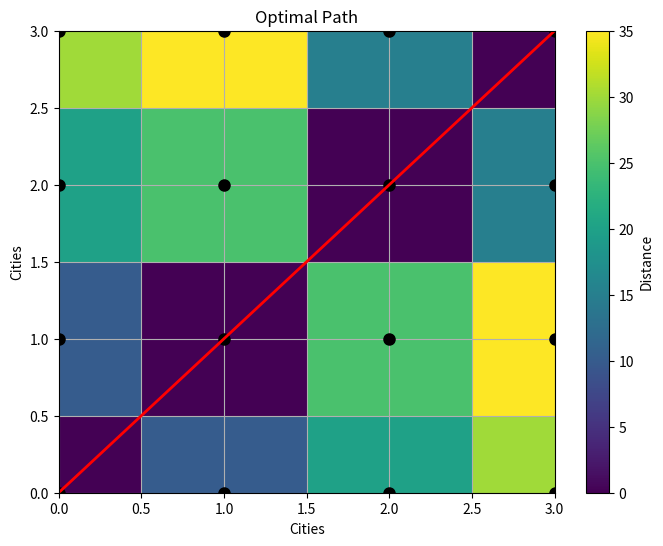

This figure's Python source:
import numpy as np
import matplotlib.pyplot as plt

class AntColonyOptimization:
    def __init__(self, num_ants, num_iterations, pheromone_factor, evaporation_rate):
        self.num_ants = num_ants
        self.num_iterations = num_iterations
        self.pheromone_factor = pheromone_factor
        self.evaporation_rate = evaporation_rate

    def optimize_path(self, distances, start_point, end_point):
        num_cities = len(distances)
        pheromones = np.ones((num_cities, num_cities))
        best_path = None
        best_distance = float('inf')

        for iteration in range(self.num_iterations):
            ant_paths = []
            ant_distances = []

            for ant in range(self.num_ants):
                path = [start_point]
                current_point = start_point
                visited = set([start_point])

                while current_point != end_point:
                    next_point = self.select_next_point(current_point, visited, pheromones, distances)
                    path.append(next_point)
                    visited.add(next_point)
                    current_point = next_point

                path_distance = self.calculate_path_distance(path, distances)
                ant_paths.append(path)
                ant_distances.append(path_distance)

                if path_distance < best_distance:
                    best_path = path
                    best_distance = path_distance

            self.update_pheromones(pheromones, ant_paths, ant_distances)

        return best_path, best_distance

    def select_next_point(self, current_point, visited, pheromones, distances):
        remaining_points = list(set(range(len(distances))) - visited)
        probabilities = [((pheromones[current_point][i] ** self.pheromone_factor) * (1 / distances[current_point][i])) for i in remaining_points]
        probabilities /= np.sum(probabilities)
        next_point = np.random.choice(remaining_points, p=probabilities)
        return next_point

    def calculate_path_distance(self, path, distances):
        distance = 0
        for i in range(len(path) - 1):
            distance += distances[path[i]][path[i+1]]
        return distance

    def update_pheromones(self, pheromones, ant_paths, ant_distances):
        for i in range(len(pheromones)):
            for j in range(len(pheromones[0])):
                pheromones[i][j] *= (1 - self.evaporation_rate)

        for i, path in enumerate(ant_paths):
            for j in range(len(path) - 1):
                pheromones[path[j]][path[j+1]] += (1 / ant_distances[i])


def plot_path(distances, path):
    x = np.arange(len(distances))
    y = np.arange(len(distances))
    xx, yy = np.meshgrid(x, y)
    plt.figure(figsize=(8, 6))
    plt.pcolormesh(xx, yy, distances, cmap='viridis')
    plt.colorbar(label='Distance')
    plt.plot(xx, yy, 'ko', ms=8)
    for i in range(len(path) - 1):
        plt.plot([path[i], path[i + 1]], [path[i], path[i + 1]], 'r-', lw=2)
    plt.xlim(0, len(distances) - 1)
    plt.ylim(0, len(distances) - 1)
    plt.title('Optimal Path')
    plt.xlabel('Cities')
    plt.ylabel('Cities')
    plt.grid(True)
    plt.show()


# Example usage:
if __name__ == "__main__":
    # Example distances between cities (replace with your actual data)
    distances = np.array([[0, 10, 20, 30],
                          [10, 0, 25, 35],
                          [20, 25, 0, 15],
                          [30, 35, 15, 0]])

    num_ants = 10
    num_iterations = 100
    pheromone_factor = 1
    evaporation_rate = 0.1

    aco = AntColonyOptimization(num_ants, num_iterations, pheromone_factor, evaporation_rate)
    start_point = 0
    end_point = 3
    best_path, best_distance = aco.optimize_path(distances, start_point, end_point)
    print("Best Path:", best_path)
    print("Best Distance:", best_distance)

    plot_path(distances, best_path)
